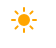
t = 0.00 s
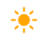
t = 1.13 s
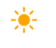
t = 3.38 s
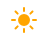
t = 4.50 s
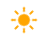
t = 5.63 s
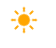
t = 7.88 s

The animated SVG that drew these frames (rendered in a browser with its animation timeline set to each time). Animation: 2 CSS @keyframes rules; one cycle of 9.00 s, repeats indefinitely.

<?xml version="1.0" encoding="UTF-8"?>
<!-- (c) ammap.com | SVG weather icons -->
<svg width="56" height="48" version="1.1" xmlns="http://www.w3.org/2000/svg">
  <defs>
    <filter id="blur" x="-.34167" y="-.34167" width="1.6833" height="1.85">
      <feGaussianBlur in="SourceAlpha" stdDeviation="3" />
      <feOffset dx="0" dy="4" result="offsetblur" />
      <feComponentTransfer>
        <feFuncA slope="0.05" type="linear" />
      </feComponentTransfer>
      <feMerge>
        <feMergeNode />
        <feMergeNode in="SourceGraphic" />
      </feMerge>
    </filter>
    <style type="text/css">
      <![CDATA[
      /*
** SUN
*/
      @keyframes am-weather-sun {
        0% {
          -webkit-transform: rotate(0deg);
          -moz-transform: rotate(0deg);
          -ms-transform: rotate(0deg);
          transform: rotate(0deg);
        }

        100% {
          -webkit-transform: rotate(360deg);
          -moz-transform: rotate(360deg);
          -ms-transform: rotate(360deg);
          transform: rotate(360deg);
        }
      }

      .am-weather-sun {
        -webkit-animation-name: am-weather-sun;
        -moz-animation-name: am-weather-sun;
        -ms-animation-name: am-weather-sun;
        animation-name: am-weather-sun;
        -webkit-animation-duration: 9s;
        -moz-animation-duration: 9s;
        -ms-animation-duration: 9s;
        animation-duration: 9s;
        -webkit-animation-timing-function: linear;
        -moz-animation-timing-function: linear;
        -ms-animation-timing-function: linear;
        animation-timing-function: linear;
        -webkit-animation-iteration-count: infinite;
        -moz-animation-iteration-count: infinite;
        -ms-animation-iteration-count: infinite;
        animation-iteration-count: infinite;
      }

      @keyframes am-weather-sun-shiny {
        0% {
          stroke-dasharray: 3px 10px;
          stroke-dashoffset: 0px;
        }

        50% {
          stroke-dasharray: 0.1px 10px;
          stroke-dashoffset: -1px;
        }

        100% {
          stroke-dasharray: 3px 10px;
          stroke-dashoffset: 0px;
        }
      }

      .am-weather-sun-shiny line {
        -webkit-animation-name: am-weather-sun-shiny;
        -moz-animation-name: am-weather-sun-shiny;
        -ms-animation-name: am-weather-sun-shiny;
        animation-name: am-weather-sun-shiny;
        -webkit-animation-duration: 2s;
        -moz-animation-duration: 2s;
        -ms-animation-duration: 2s;
        animation-duration: 2s;
        -webkit-animation-timing-function: linear;
        -moz-animation-timing-function: linear;
        -ms-animation-timing-function: linear;
        animation-timing-function: linear;
        -webkit-animation-iteration-count: infinite;
        -moz-animation-iteration-count: infinite;
        -ms-animation-iteration-count: infinite;
        animation-iteration-count: infinite;
      }
      ]]>
    </style>
  </defs>
  <g transform="translate(24,20)">
    <g class="am-weather-sun">
      <line transform="translate(0,9)" y2="3" fill="none" stroke="#ffa500" stroke-linecap="round" stroke-width="2" />
      <g transform="rotate(45)">
        <line transform="translate(0,9)" y2="3" fill="none" stroke="#ffa500" stroke-linecap="round" stroke-width="2" />
      </g>
      <g transform="rotate(90)">
        <line transform="translate(0,9)" y2="3" fill="none" stroke="#ffa500" stroke-linecap="round" stroke-width="2" />
      </g>
      <g transform="rotate(135)">
        <line transform="translate(0,9)" y2="3" fill="none" stroke="#ffa500" stroke-linecap="round" stroke-width="2" />
      </g>
      <g transform="scale(-1)">
        <line transform="translate(0,9)" y2="3" fill="none" stroke="#ffa500" stroke-linecap="round" stroke-width="2" />
      </g>
      <g transform="rotate(225)">
        <line transform="translate(0,9)" y2="3" fill="none" stroke="#ffa500" stroke-linecap="round" stroke-width="2" />
      </g>
      <g transform="rotate(-90)">
        <line transform="translate(0,9)" y2="3" fill="none" stroke="#ffa500" stroke-linecap="round" stroke-width="2" />
      </g>
      <g transform="rotate(-45)">
        <line transform="translate(0,9)" y2="3" fill="none" stroke="#ffa500" stroke-linecap="round" stroke-width="2" />
      </g>
      <circle r="5" fill="#ffa500" stroke="#ffa500" stroke-width="2" />
    </g>
  </g>
</svg>
